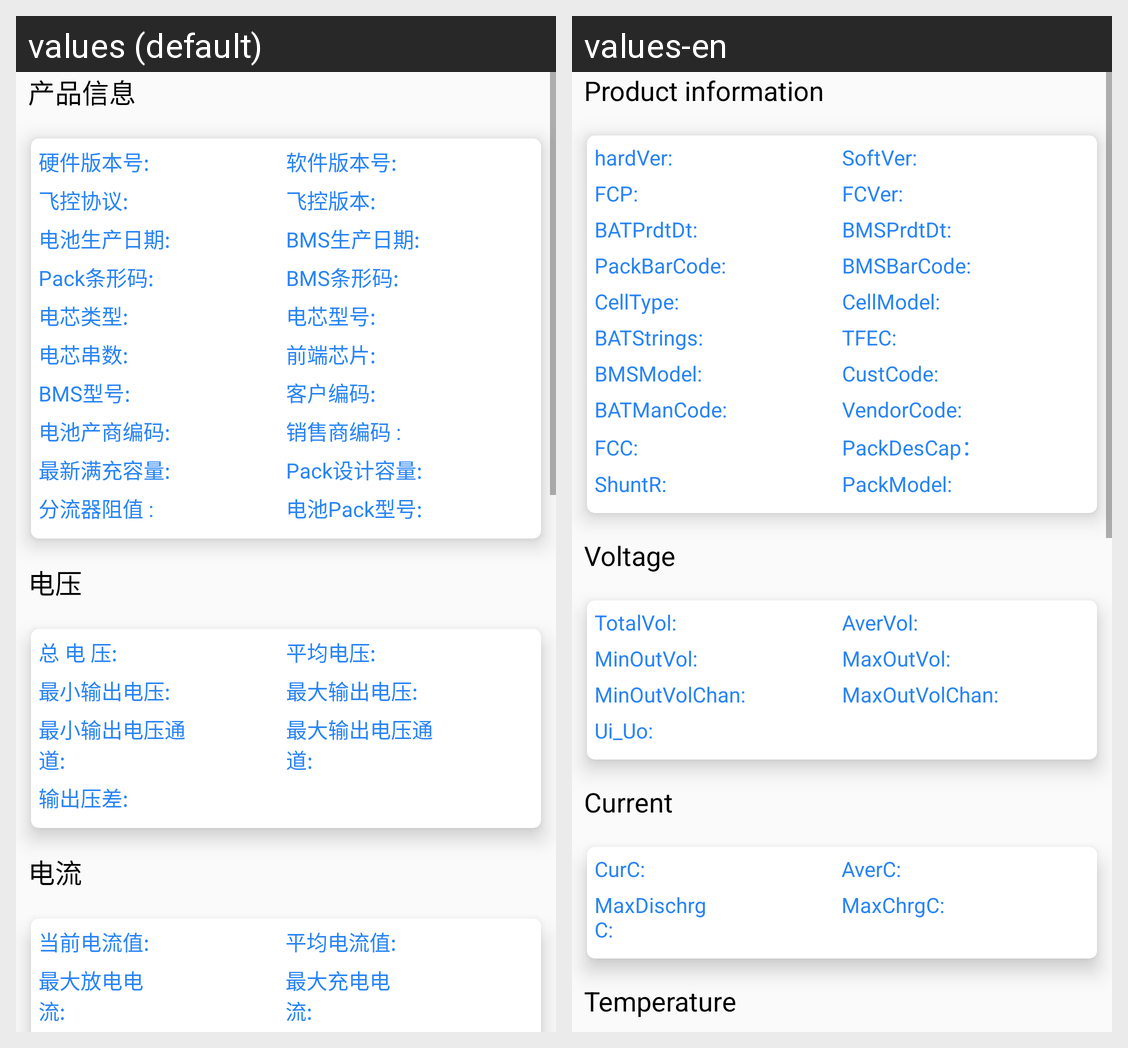

For this localized Android screen grid, give each drawn string resource with its value in every locale shown.
Android screen res/layout/real_data_main_info.xml rendered under 2 locales, left to right: values (default), values-en. Device: Nexus 5 (rendered at 1080×1920; each locale shown at half size, 540×960, under a caption strip naming it); theme Theme.BMS.
Strings drawn on this screen, with the default value and each locale's value (text and hints the layout hard-codes, and strings that could not be matched under every locale, appear in the picture but are not listed):

productInformation
  values: 产品信息
  values-en: Product information

hardwareVersionNumber
  values: 硬件版本号:
  values-en: hardVer:

SoftVersion
  values: 软件版本号:
  values-en: SoftVer:

FlightControlProtocol
  values: 飞控协议:
  values-en: FCP:

FlightControlVersionNumber
  values: 飞控版本:
  values-en: FCVer:

BatteryProductionDate
  values: 电池生产日期:
  values-en: BATPrdtDt:

bmsPD
  values: BMS生产日期:
  values-en: BMSPrdtDt:

packBC
  values: Pack条形码:
  values-en: PackBarCode:

bmsBarCode
  values: BMS条形码:
  values-en: BMSBarCode:

cellType
  values: 电芯类型:
  values-en: CellType:

CellModel
  values: 电芯型号:
  values-en: CellModel:

BatteriesSeriesNumber
  values: 电芯串数:
  values-en: BATStrings:

TypeOfFrontEndChip
  values: 前端芯片:
  values-en: TFEC:

bmsModel
  values: BMS型号:
  values-en: BMSModel:

customerCode
  values: 客户编码:
  values-en: CustCode:

BatteryManufacturerCode
  values: 电池产商编码:
  values-en: BATManCode:

VendorCode
  values: 销售商编码 :
  values-en: VendorCode:

FullChargeCapacity
  values: 最新满充容量:
  values-en: FCC:

packDesignCapacity
  values: Pack设计容量:
  values-en: PackDesCap：

ShuntResistance
  values: 分流器阻值 :
  values-en: ShuntR:

packModel
  values: 电池Pack型号:
  values-en: PackModel:

voltage
  values: 电压
  values-en: Voltage

totalVoltage
  values: 总 电 压:
  values-en: TotalVol:

averageVoltage
  values: 平均电压:
  values-en: AverVol:

minimumOutputVoltage
  values: 最小输出电压:
  values-en: MinOutVol:

maximumOutputVoltage
  values: 最大输出电压:
  values-en: MaxOutVol:

MinimumOutputVoltageChannel
  values: 最小输出电压通道:
  values-en: MinOutVolChan:

MaximumOutputVoltageChannel
  values: 最大输出电压通道:
  values-en: MaxOutVolChan:

Ui_Uo
  values: 输出压差:
  values-en: Ui_Uo:

current
  values: 电流
  values-en: Current

CurrentCurrentValue
  values: 当前电流值:
  values-en: CurC:

AverCurrent
  values: 平均电流值:
  values-en: AverC:

maximumDischargeCurrent
  values: 最大放电电流:
  values-en: MaxDischrgC:

maximumChargingCurrent
  values: 最大充电电流:
  values-en: MaxChrgC:
